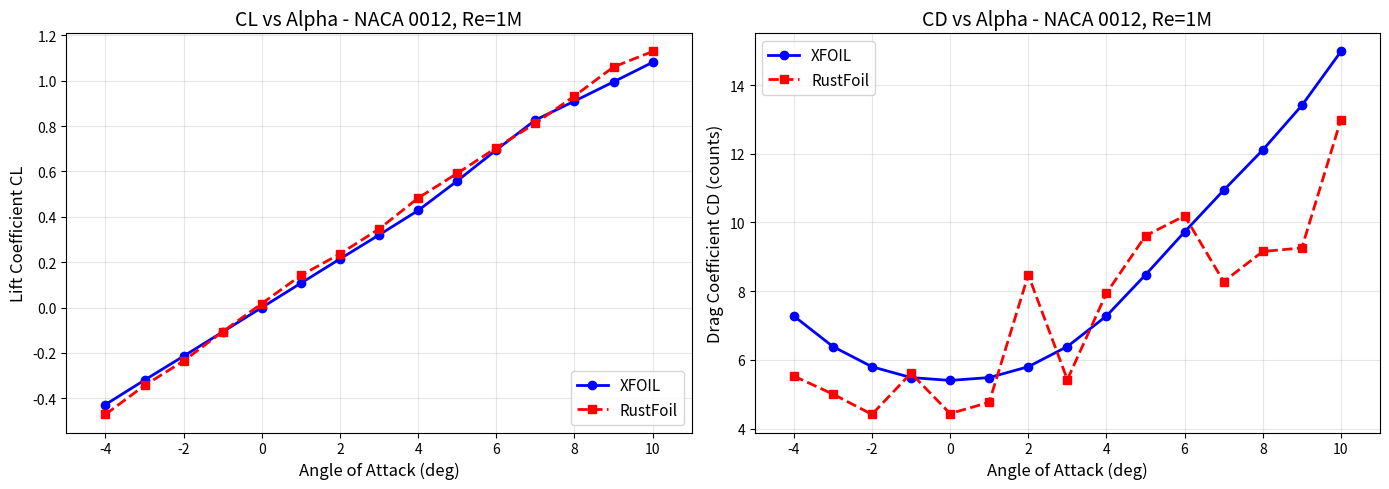

Source code (Python): (Note: this script raises an exception after producing the figure.)
#!/usr/bin/env python3
"""Plot RustFoil vs XFOIL polar comparison."""

import matplotlib.pyplot as plt
import numpy as np

# Data from test_full_polar_comparison (latest run)
# (alpha, xfoil_cl, rustfoil_cl, xfoil_cd, rustfoil_cd)
data = [
    (-4.0, -0.4278, -0.4710, 0.007279, 0.005531),
    (-3.0, -0.3199, -0.3434, 0.006390, 0.005007),
    (-2.0, -0.2142, -0.2353, 0.005802, 0.004416),
    (-1.0, -0.1074, -0.1063, 0.005487, 0.005613),
    ( 0.0,  0.0000,  0.0176, 0.005404, 0.004440),
    ( 1.0,  0.1074,  0.1414, 0.005487, 0.004766),
    ( 2.0,  0.2142,  0.2365, 0.005802, 0.008474),
    ( 3.0,  0.3200,  0.3462, 0.006390, 0.005427),
    ( 4.0,  0.4278,  0.4826, 0.007279, 0.007943),
    ( 5.0,  0.5580,  0.5915, 0.008477, 0.009613),
    ( 6.0,  0.6948,  0.7043, 0.009726, 0.010194),
    ( 7.0,  0.8264,  0.8120, 0.010939, 0.008281),
    ( 8.0,  0.9099,  0.9324, 0.012110, 0.009156),
    ( 9.0,  0.9948,  1.0605, 0.013406, 0.009260),
    (10.0,  1.0809,  1.1287, 0.014977, 0.012993),
]

alpha = np.array([d[0] for d in data])
xfoil_cl = np.array([d[1] for d in data])
rustfoil_cl = np.array([d[2] for d in data])
xfoil_cd = np.array([d[3] for d in data])
rustfoil_cd = np.array([d[4] for d in data])

# Create figure with 2 subplots
fig, (ax1, ax2) = plt.subplots(1, 2, figsize=(14, 5))

# CL vs Alpha
ax1.plot(alpha, xfoil_cl, 'b-o', label='XFOIL', linewidth=2, markersize=6)
ax1.plot(alpha, rustfoil_cl, 'r--s', label='RustFoil', linewidth=2, markersize=6)
ax1.set_xlabel('Angle of Attack (deg)', fontsize=12)
ax1.set_ylabel('Lift Coefficient CL', fontsize=12)
ax1.set_title('CL vs Alpha - NACA 0012, Re=1M', fontsize=14)
ax1.legend(loc='lower right', fontsize=11)
ax1.grid(True, alpha=0.3)
ax1.set_xlim(-5, 11)

# CD vs Alpha
ax2.plot(alpha, xfoil_cd * 1000, 'b-o', label='XFOIL', linewidth=2, markersize=6)
ax2.plot(alpha, rustfoil_cd * 1000, 'r--s', label='RustFoil', linewidth=2, markersize=6)
ax2.set_xlabel('Angle of Attack (deg)', fontsize=12)
ax2.set_ylabel('Drag Coefficient CD (counts)', fontsize=12)
ax2.set_title('CD vs Alpha - NACA 0012, Re=1M', fontsize=14)
ax2.legend(loc='upper left', fontsize=11)
ax2.grid(True, alpha=0.3)
ax2.set_xlim(-5, 11)

plt.tight_layout()
plt.savefig('scripts/polar_comparison.png', dpi=150, bbox_inches='tight')
# plt.show()  # Don't show in non-interactive mode

print("Plot saved to scripts/polar_comparison.png")
